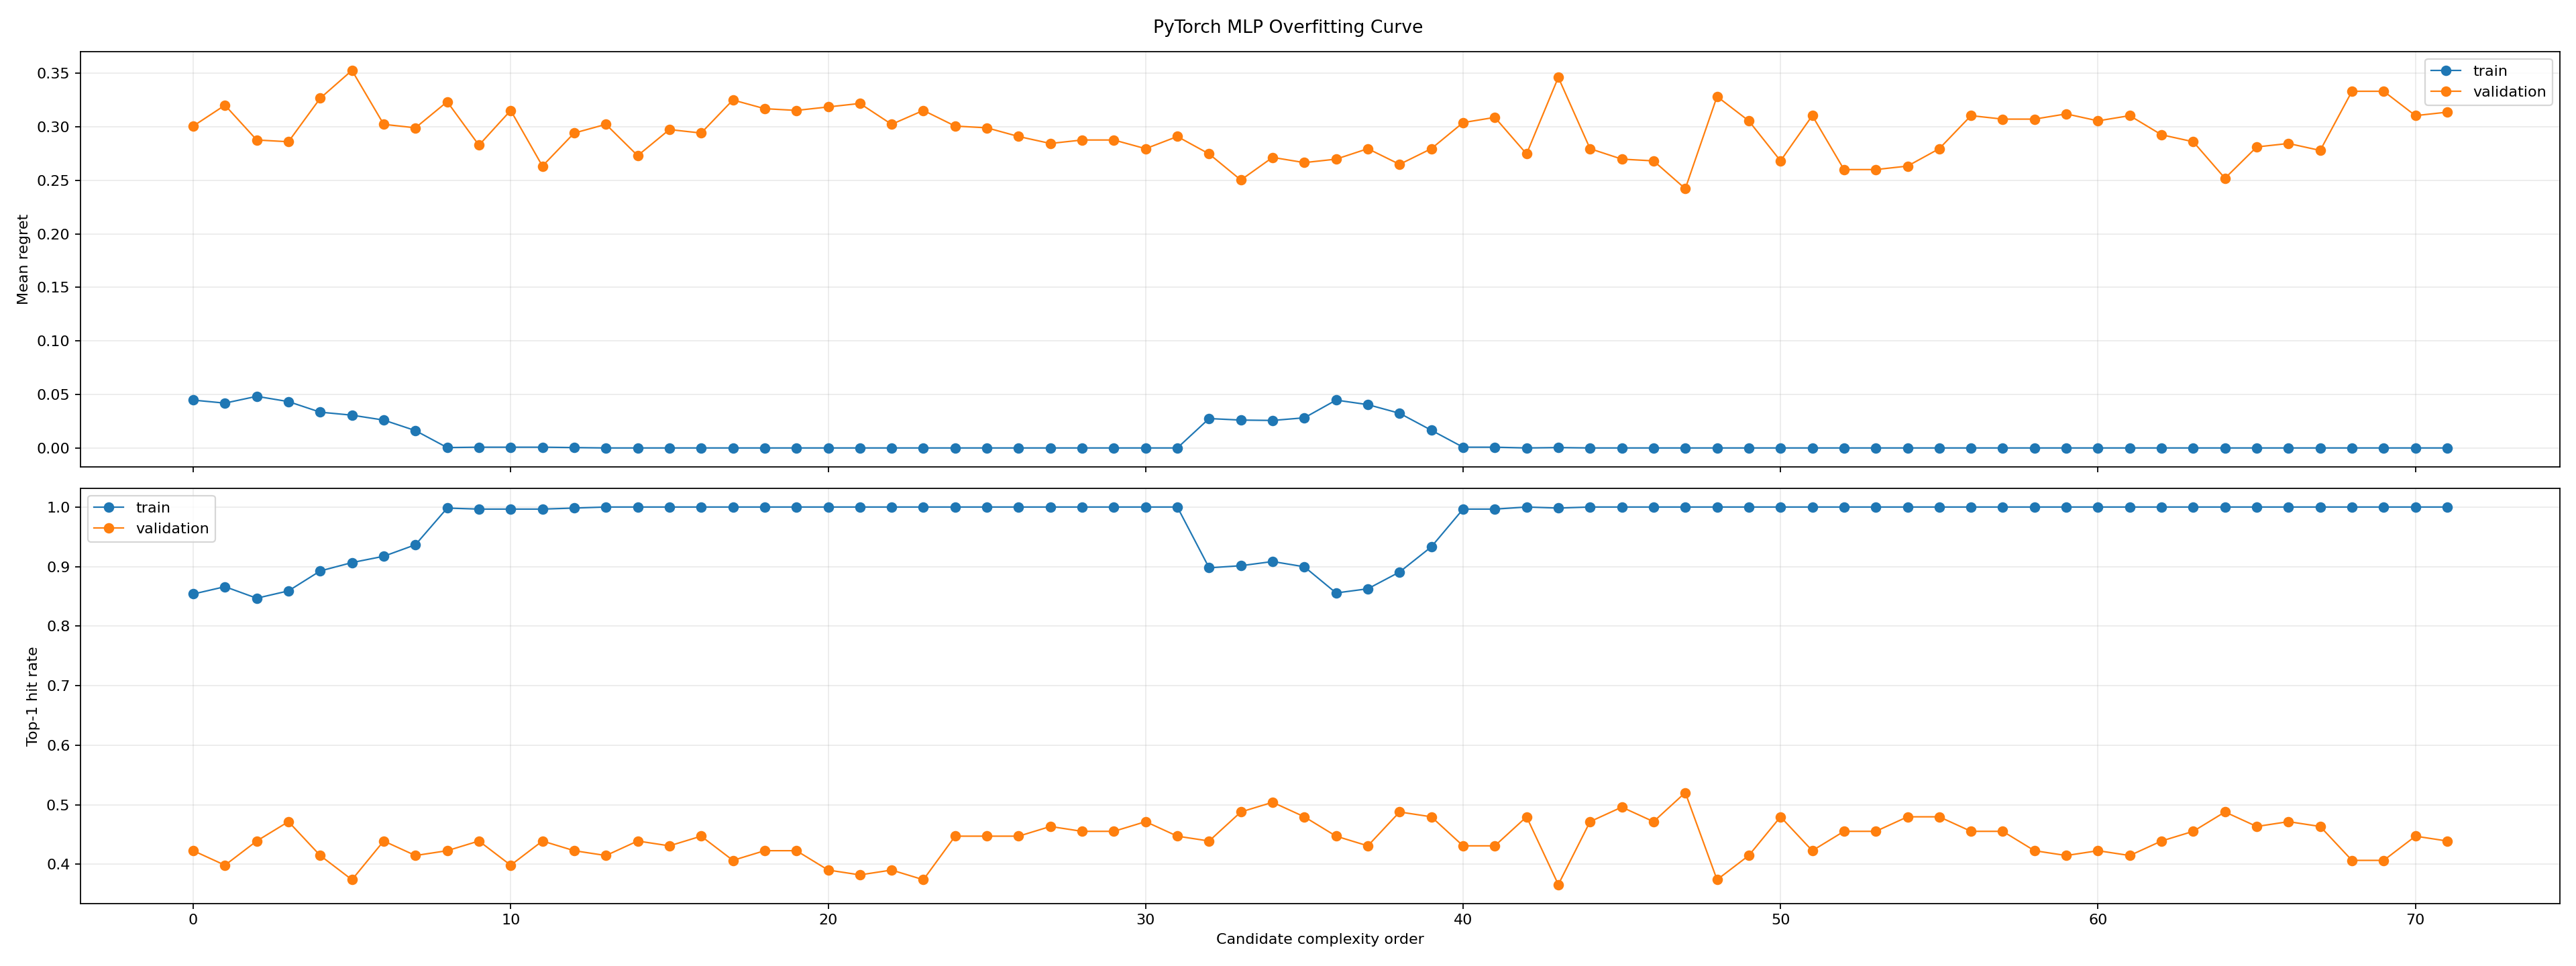

The file beside this chart, header and first rows:
candidate_id, kind, hidden_layer_sizes, hidden_layer_count, max_hidden_width, activation, alpha, optimizer, seed, input_dim, output_dim, parameter_count, complexity_score, complexity_order, complexity_label, train_top1_hit_rate, validation_top1_hit_rate, top1_hit_rate_gap, train_mean_regret, validation_mean_regret, mean_regret_gap, fit_seconds
mlp_layers=8_act=relu_alpha=0.0001, torch_mlp, (8,), 1, 8, relu, 0.0001, torch_lbfgs, 215, 187, 3, 1531, 1531, 1, torch mlp 8 relu a=0.0001, 0.8539, 0.4228, 0.4311, 0.04472, 0.3008, 0.2561, 0.1311
mlp_layers=8_act=relu_alpha=0.001, torch_mlp, (8,), 1, 8, relu, 0.001, torch_lbfgs, 215, 187, 3, 1531, 1531, 2, torch mlp 8 relu a=0.001, 0.8662, 0.3984, 0.4678, 0.0419, 0.3203, 0.2784, 0.1306
mlp_layers=8_act=relu_alpha=0.01, torch_mlp, (8,), 1, 8, relu, 0.01, torch_lbfgs, 215, 187, 3, 1531, 1531, 3, torch mlp 8 relu a=0.01, 0.8468, 0.439, 0.4078, 0.04824, 0.2878, 0.2396, 0.1316
mlp_layers=8_act=relu_alpha=0.1, torch_mlp, (8,), 1, 8, relu, 0.1, torch_lbfgs, 215, 187, 3, 1531, 1531, 4, torch mlp 8 relu a=0.1, 0.8592, 0.4715, 0.3876, 0.04331, 0.2862, 0.2429, 0.132
mlp_layers=8_act=tanh_alpha=0.0001, torch_mlp, (8,), 1, 8, tanh, 0.0001, torch_lbfgs, 215, 187, 3, 1531, 1531, 5, torch mlp 8 tanh a=0.0001, 0.8926, 0.4146, 0.478, 0.03345, 0.3268, 0.2934, 0.1412
mlp_layers=8_act=tanh_alpha=0.001, torch_mlp, (8,), 1, 8, tanh, 0.001, torch_lbfgs, 215, 187, 3, 1531, 1531, 6, torch mlp 8 tanh a=0.001, 0.9067, 0.374, 0.5327, 0.03063, 0.3528, 0.3222, 0.1581
mlp_layers=8_act=tanh_alpha=0.01, torch_mlp, (8,), 1, 8, tanh, 0.01, torch_lbfgs, 215, 187, 3, 1531, 1531, 7, torch mlp 8 tanh a=0.01, 0.9173, 0.439, 0.4782, 0.02606, 0.3024, 0.2764, 0.1598
mlp_layers=8_act=tanh_alpha=0.1, torch_mlp, (8,), 1, 8, tanh, 0.1, torch_lbfgs, 215, 187, 3, 1531, 1531, 8, torch mlp 8 tanh a=0.1, 0.9366, 0.4146, 0.522, 0.0162, 0.2992, 0.283, 0.1404
mlp_layers=16_act=relu_alpha=0.0001, torch_mlp, (16,), 1, 16, relu, 0.0001, torch_lbfgs, 215, 187, 3, 3059, 3059, 9, torch mlp 16 relu a=0.0001, 0.9982, 0.4228, 0.5755, 0.000352, 0.3236, 0.3232, 0.1821
mlp_layers=16_act=relu_alpha=0.001, torch_mlp, (16,), 1, 16, relu, 0.001, torch_lbfgs, 215, 187, 3, 3059, 3059, 10, torch mlp 16 relu a=0.001, 0.9965, 0.439, 0.5575, 0.000704, 0.2829, 0.2822, 0.1785
mlp_layers=16_act=relu_alpha=0.01, torch_mlp, (16,), 1, 16, relu, 0.01, torch_lbfgs, 215, 187, 3, 3059, 3059, 11, torch mlp 16 relu a=0.01, 0.9965, 0.3984, 0.5981, 0.000704, 0.3154, 0.3147, 0.1786
mlp_layers=16_act=relu_alpha=0.1, torch_mlp, (16,), 1, 16, relu, 0.1, torch_lbfgs, 215, 187, 3, 3059, 3059, 12, torch mlp 16 relu a=0.1, 0.9965, 0.439, 0.5575, 0.000704, 0.2634, 0.2627, 0.1795
mlp_layers=16_act=tanh_alpha=0.0001, torch_mlp, (16,), 1, 16, tanh, 0.0001, torch_lbfgs, 215, 187, 3, 3059, 3059, 13, torch mlp 16 tanh a=0.0001, 0.9982, 0.4228, 0.5755, 0.000352, 0.2943, 0.294, 0.1881
mlp_layers=16_act=tanh_alpha=0.001, torch_mlp, (16,), 1, 16, tanh, 0.001, torch_lbfgs, 215, 187, 3, 3059, 3059, 14, torch mlp 16 tanh a=0.001, 1.0, 0.4146, 0.5854, 0.0, 0.3024, 0.3024, 0.1886
mlp_layers=16_act=tanh_alpha=0.01, torch_mlp, (16,), 1, 16, tanh, 0.01, torch_lbfgs, 215, 187, 3, 3059, 3059, 15, torch mlp 16 tanh a=0.01, 1.0, 0.439, 0.561, 0.0, 0.2732, 0.2732, 0.2125
mlp_layers=16_act=tanh_alpha=0.1, torch_mlp, (16,), 1, 16, tanh, 0.1, torch_lbfgs, 215, 187, 3, 3059, 3059, 16, torch mlp 16 tanh a=0.1, 1.0, 0.4309, 0.5691, 0.0, 0.2976, 0.2976, 0.1954
mlp_layers=32_act=relu_alpha=0.0001, torch_mlp, (32,), 1, 32, relu, 0.0001, torch_lbfgs, 215, 187, 3, 6115, 6115, 17, torch mlp 32 relu a=0.0001, 1.0, 0.4472, 0.5528, 0.0, 0.2943, 0.2943, 0.07589
mlp_layers=32_act=relu_alpha=0.001, torch_mlp, (32,), 1, 32, relu, 0.001, torch_lbfgs, 215, 187, 3, 6115, 6115, 18, torch mlp 32 relu a=0.001, 1.0, 0.4065, 0.5935, 0.0, 0.3252, 0.3252, 0.07742
mlp_layers=32_act=relu_alpha=0.01, torch_mlp, (32,), 1, 32, relu, 0.01, torch_lbfgs, 215, 187, 3, 6115, 6115, 19, torch mlp 32 relu a=0.01, 1.0, 0.4228, 0.5772, 0.0, 0.3171, 0.3171, 0.2102
mlp_layers=32_act=relu_alpha=0.1, torch_mlp, (32,), 1, 32, relu, 0.1, torch_lbfgs, 215, 187, 3, 6115, 6115, 20, torch mlp 32 relu a=0.1, 1.0, 0.4228, 0.5772, 0.0, 0.3154, 0.3154, 0.2106
mlp_layers=32_act=tanh_alpha=0.0001, torch_mlp, (32,), 1, 32, tanh, 0.0001, torch_lbfgs, 215, 187, 3, 6115, 6115, 21, torch mlp 32 tanh a=0.0001, 1.0, 0.3902, 0.6098, 0.0, 0.3187, 0.3187, 0.08527
mlp_layers=32_act=tanh_alpha=0.001, torch_mlp, (32,), 1, 32, tanh, 0.001, torch_lbfgs, 215, 187, 3, 6115, 6115, 22, torch mlp 32 tanh a=0.001, 1.0, 0.3821, 0.6179, 0.0, 0.322, 0.322, 0.08742
mlp_layers=32_act=tanh_alpha=0.01, torch_mlp, (32,), 1, 32, tanh, 0.01, torch_lbfgs, 215, 187, 3, 6115, 6115, 23, torch mlp 32 tanh a=0.01, 1.0, 0.3902, 0.6098, 0.0, 0.3024, 0.3024, 0.2219
mlp_layers=32_act=tanh_alpha=0.1, torch_mlp, (32,), 1, 32, tanh, 0.1, torch_lbfgs, 215, 187, 3, 6115, 6115, 24, torch mlp 32 tanh a=0.1, 1.0, 0.374, 0.626, 0.0, 0.3154, 0.3154, 0.2217
mlp_layers=64_act=relu_alpha=0.0001, torch_mlp, (64,), 1, 64, relu, 0.0001, torch_lbfgs, 215, 187, 3, 12227, 12227, 25, torch mlp 64 relu a=0.0001, 1.0, 0.4472, 0.5528, 0.0, 0.3008, 0.3008, 0.06469
mlp_layers=64_act=relu_alpha=0.001, torch_mlp, (64,), 1, 64, relu, 0.001, torch_lbfgs, 215, 187, 3, 12227, 12227, 26, torch mlp 64 relu a=0.001, 1.0, 0.4472, 0.5528, 0.0, 0.2992, 0.2992, 0.06267
mlp_layers=64_act=relu_alpha=0.01, torch_mlp, (64,), 1, 64, relu, 0.01, torch_lbfgs, 215, 187, 3, 12227, 12227, 27, torch mlp 64 relu a=0.01, 1.0, 0.4472, 0.5528, 0.0, 0.2911, 0.2911, 0.3058
mlp_layers=64_act=relu_alpha=0.1, torch_mlp, (64,), 1, 64, relu, 0.1, torch_lbfgs, 215, 187, 3, 12227, 12227, 28, torch mlp 64 relu a=0.1, 1.0, 0.4634, 0.5366, 0.0, 0.2846, 0.2846, 0.3051
mlp_layers=64_act=tanh_alpha=0.0001, torch_mlp, (64,), 1, 64, tanh, 0.0001, torch_lbfgs, 215, 187, 3, 12227, 12227, 29, torch mlp 64 tanh a=0.0001, 1.0, 0.4553, 0.5447, 0.0, 0.2878, 0.2878, 0.09794
mlp_layers=64_act=tanh_alpha=0.001, torch_mlp, (64,), 1, 64, tanh, 0.001, torch_lbfgs, 215, 187, 3, 12227, 12227, 30, torch mlp 64 tanh a=0.001, 1.0, 0.4553, 0.5447, 0.0, 0.2878, 0.2878, 0.09819
mlp_layers=64_act=tanh_alpha=0.01, torch_mlp, (64,), 1, 64, tanh, 0.01, torch_lbfgs, 215, 187, 3, 12227, 12227, 31, torch mlp 64 tanh a=0.01, 1.0, 0.4715, 0.5285, 0.0, 0.2797, 0.2797, 0.2993
mlp_layers=64_act=tanh_alpha=0.1, torch_mlp, (64,), 1, 64, tanh, 0.1, torch_lbfgs, 215, 187, 3, 12227, 12227, 32, torch mlp 64 tanh a=0.1, 1.0, 0.4472, 0.5528, 0.0, 0.2911, 0.2911, 0.3135
mlp_layers=8x8_act=relu_alpha=0.0001, torch_mlp, (8, 8), 2, 8, relu, 0.0001, torch_lbfgs, 215, 187, 3, 1603, 1603, 33, torch mlp 8x8 relu a=0.0001, 0.8979, 0.439, 0.4589, 0.02746, 0.2748, 0.2473, 0.1435
mlp_layers=8x8_act=relu_alpha=0.001, torch_mlp, (8, 8), 2, 8, relu, 0.001, torch_lbfgs, 215, 187, 3, 1603, 1603, 34, torch mlp 8x8 relu a=0.001, 0.9014, 0.4878, 0.4136, 0.02606, 0.2504, 0.2244, 0.1437
mlp_layers=8x8_act=relu_alpha=0.01, torch_mlp, (8, 8), 2, 8, relu, 0.01, torch_lbfgs, 215, 187, 3, 1603, 1603, 35, torch mlp 8x8 relu a=0.01, 0.9085, 0.5041, 0.4044, 0.0257, 0.2715, 0.2458, 0.1434
mlp_layers=8x8_act=relu_alpha=0.1, torch_mlp, (8, 8), 2, 8, relu, 0.1, torch_lbfgs, 215, 187, 3, 1603, 1603, 36, torch mlp 8x8 relu a=0.1, 0.8996, 0.4797, 0.42, 0.02817, 0.2667, 0.2385, 0.1417
mlp_layers=8x8_act=tanh_alpha=0.0001, torch_mlp, (8, 8), 2, 8, tanh, 0.0001, torch_lbfgs, 215, 187, 3, 1603, 1603, 37, torch mlp 8x8 tanh a=0.0001, 0.8556, 0.4472, 0.4085, 0.04472, 0.2699, 0.2252, 0.1557
mlp_layers=8x8_act=tanh_alpha=0.001, torch_mlp, (8, 8), 2, 8, tanh, 0.001, torch_lbfgs, 215, 187, 3, 1603, 1603, 38, torch mlp 8x8 tanh a=0.001, 0.8627, 0.4309, 0.4318, 0.04049, 0.2797, 0.2392, 0.1561
mlp_layers=8x8_act=tanh_alpha=0.01, torch_mlp, (8, 8), 2, 8, tanh, 0.01, torch_lbfgs, 215, 187, 3, 1603, 1603, 39, torch mlp 8x8 tanh a=0.01, 0.8908, 0.4878, 0.403, 0.03239, 0.265, 0.2326, 0.156
mlp_layers=8x8_act=tanh_alpha=0.1, torch_mlp, (8, 8), 2, 8, tanh, 0.1, torch_lbfgs, 215, 187, 3, 1603, 1603, 40, torch mlp 8x8 tanh a=0.1, 0.9331, 0.4797, 0.4534, 0.01655, 0.2797, 0.2631, 0.156
mlp_layers=16x16_act=relu_alpha=0.0001, torch_mlp, (16, 16), 2, 16, relu, 0.0001, torch_lbfgs, 215, 187, 3, 3331, 3331, 41, torch mlp 16x16 relu a=0.0001, 0.9965, 0.4309, 0.5656, 0.000704, 0.3041, 0.3034, 0.1941
mlp_layers=16x16_act=relu_alpha=0.001, torch_mlp, (16, 16), 2, 16, relu, 0.001, torch_lbfgs, 215, 187, 3, 3331, 3331, 42, torch mlp 16x16 relu a=0.001, 0.9965, 0.4309, 0.5656, 0.000704, 0.3089, 0.3082, 0.1928
mlp_layers=16x16_act=relu_alpha=0.01, torch_mlp, (16, 16), 2, 16, relu, 0.01, torch_lbfgs, 215, 187, 3, 3331, 3331, 43, torch mlp 16x16 relu a=0.01, 1.0, 0.4797, 0.5203, 0.0, 0.2748, 0.2748, 0.1931
mlp_layers=16x16_act=relu_alpha=0.1, torch_mlp, (16, 16), 2, 16, relu, 0.1, torch_lbfgs, 215, 187, 3, 3331, 3331, 44, torch mlp 16x16 relu a=0.1, 0.9982, 0.3659, 0.6324, 0.000352, 0.3463, 0.346, 0.1927
mlp_layers=16x16_act=tanh_alpha=0.0001, torch_mlp, (16, 16), 2, 16, tanh, 0.0001, torch_lbfgs, 215, 187, 3, 3331, 3331, 45, torch mlp 16x16 tanh a=0.0001, 1.0, 0.4715, 0.5285, 0.0, 0.2797, 0.2797, 0.2066
mlp_layers=16x16_act=tanh_alpha=0.001, torch_mlp, (16, 16), 2, 16, tanh, 0.001, torch_lbfgs, 215, 187, 3, 3331, 3331, 46, torch mlp 16x16 tanh a=0.001, 1.0, 0.4959, 0.5041, 0.0, 0.2699, 0.2699, 0.2054
mlp_layers=16x16_act=tanh_alpha=0.01, torch_mlp, (16, 16), 2, 16, tanh, 0.01, torch_lbfgs, 215, 187, 3, 3331, 3331, 47, torch mlp 16x16 tanh a=0.01, 1.0, 0.4715, 0.5285, 0.0, 0.2683, 0.2683, 0.2063
mlp_layers=16x16_act=tanh_alpha=0.1, torch_mlp, (16, 16), 2, 16, tanh, 0.1, torch_lbfgs, 215, 187, 3, 3331, 3331, 48, torch mlp 16x16 tanh a=0.1, 1.0, 0.5203, 0.4797, 0.0, 0.2423, 0.2423, 0.2062
mlp_layers=32x16_act=relu_alpha=0.0001, torch_mlp, (32, 16), 2, 32, relu, 0.0001, torch_lbfgs, 215, 187, 3, 6595, 6595, 49, torch mlp 32x16 relu a=0.0001, 1.0, 0.374, 0.626, 0.0, 0.3285, 0.3285, 0.2245
mlp_layers=32x16_act=relu_alpha=0.001, torch_mlp, (32, 16), 2, 32, relu, 0.001, torch_lbfgs, 215, 187, 3, 6595, 6595, 50, torch mlp 32x16 relu a=0.001, 1.0, 0.4146, 0.5854, 0.0, 0.3057, 0.3057, 0.1406
mlp_layers=32x16_act=relu_alpha=0.01, torch_mlp, (32, 16), 2, 32, relu, 0.01, torch_lbfgs, 215, 187, 3, 6595, 6595, 51, torch mlp 32x16 relu a=0.01, 1.0, 0.4797, 0.5203, 0.0, 0.2683, 0.2683, 0.2278
mlp_layers=32x16_act=relu_alpha=0.1, torch_mlp, (32, 16), 2, 32, relu, 0.1, torch_lbfgs, 215, 187, 3, 6595, 6595, 52, torch mlp 32x16 relu a=0.1, 1.0, 0.4228, 0.5772, 0.0, 0.3106, 0.3106, 0.2287
mlp_layers=32x16_act=tanh_alpha=0.0001, torch_mlp, (32, 16), 2, 32, tanh, 0.0001, torch_lbfgs, 215, 187, 3, 6595, 6595, 53, torch mlp 32x16 tanh a=0.0001, 1.0, 0.4553, 0.5447, 0.0, 0.2602, 0.2602, 0.1042
mlp_layers=32x16_act=tanh_alpha=0.001, torch_mlp, (32, 16), 2, 32, tanh, 0.001, torch_lbfgs, 215, 187, 3, 6595, 6595, 54, torch mlp 32x16 tanh a=0.001, 1.0, 0.4553, 0.5447, 0.0, 0.2602, 0.2602, 0.1093
mlp_layers=32x16_act=tanh_alpha=0.01, torch_mlp, (32, 16), 2, 32, tanh, 0.01, torch_lbfgs, 215, 187, 3, 6595, 6595, 55, torch mlp 32x16 tanh a=0.01, 1.0, 0.4797, 0.5203, 0.0, 0.2634, 0.2634, 0.2416
mlp_layers=32x16_act=tanh_alpha=0.1, torch_mlp, (32, 16), 2, 32, tanh, 0.1, torch_lbfgs, 215, 187, 3, 6595, 6595, 56, torch mlp 32x16 tanh a=0.1, 1.0, 0.4797, 0.5203, 0.0, 0.2797, 0.2797, 0.241
mlp_layers=32x32_act=relu_alpha=0.0001, torch_mlp, (32, 32), 2, 32, relu, 0.0001, torch_lbfgs, 215, 187, 3, 7171, 7171, 57, torch mlp 32x32 relu a=0.0001, 1.0, 0.4553, 0.5447, 0.0, 0.3106, 0.3106, 0.08496
mlp_layers=32x32_act=relu_alpha=0.001, torch_mlp, (32, 32), 2, 32, relu, 0.001, torch_lbfgs, 215, 187, 3, 7171, 7171, 58, torch mlp 32x32 relu a=0.001, 1.0, 0.4553, 0.5447, 0.0, 0.3073, 0.3073, 0.1049
mlp_layers=32x32_act=relu_alpha=0.01, torch_mlp, (32, 32), 2, 32, relu, 0.01, torch_lbfgs, 215, 187, 3, 7171, 7171, 59, torch mlp 32x32 relu a=0.01, 1.0, 0.4228, 0.5772, 0.0, 0.3073, 0.3073, 0.2349
mlp_layers=32x32_act=relu_alpha=0.1, torch_mlp, (32, 32), 2, 32, relu, 0.1, torch_lbfgs, 215, 187, 3, 7171, 7171, 60, torch mlp 32x32 relu a=0.1, 1.0, 0.4146, 0.5854, 0.0, 0.3122, 0.3122, 0.2332
... 12 more rows
